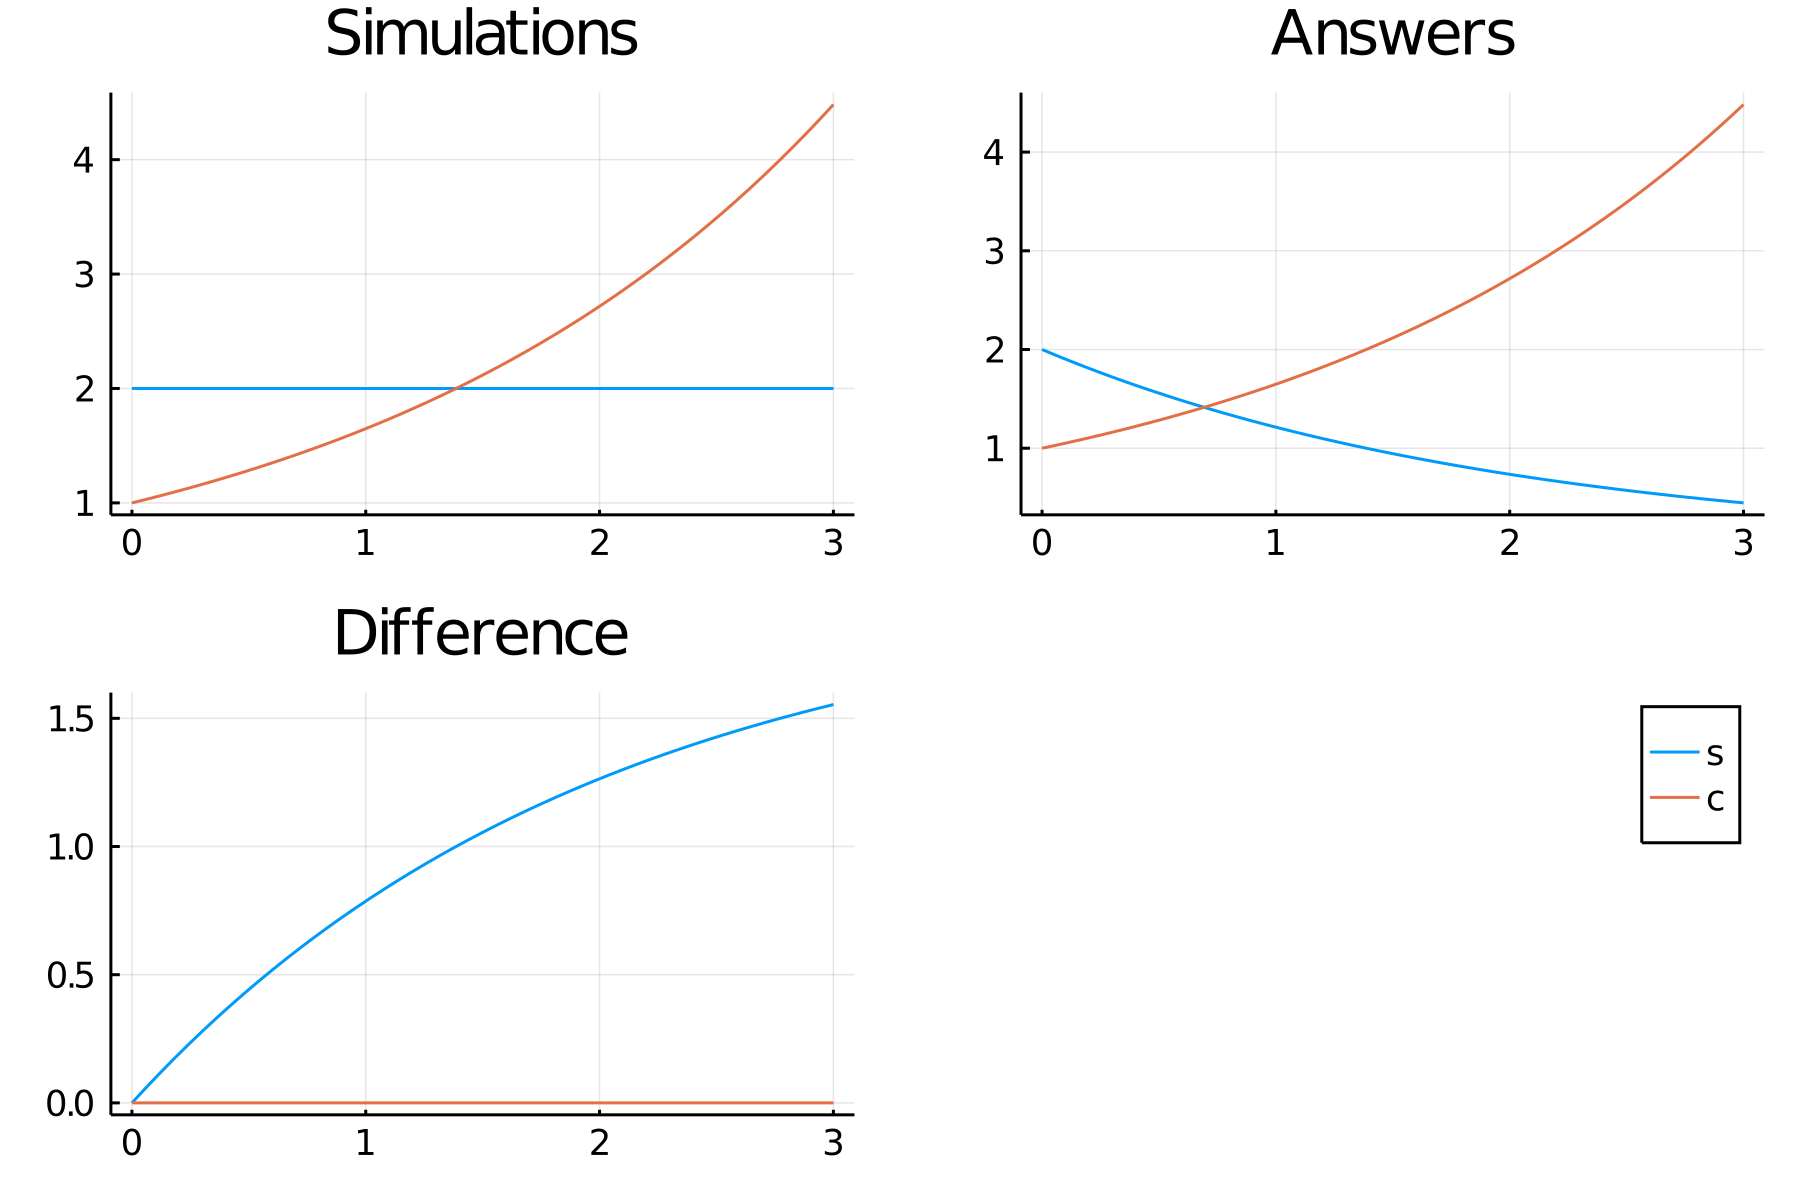

The table this chart was drawn from, first rows:
time, s, c
0.0, 2.0, 1.0
0.06, 2.0, 1.03
0.12, 2.0, 1.062
0.18, 2.0, 1.094
0.24, 2.0, 1.127
0.3, 2.0, 1.162
0.36, 2.0, 1.197
0.42, 2.0, 1.234
0.48, 2.0, 1.271
0.54, 2.0, 1.31
0.6, 2.0, 1.35
0.66, 2.0, 1.391
0.72, 2.0, 1.433
0.78, 2.0, 1.477
0.84, 2.0, 1.522
0.9, 2.0, 1.568
0.96, 2.0, 1.616
1.02, 2.0, 1.665
1.08, 2.0, 1.716
1.14, 2.0, 1.768
1.2, 2.0, 1.822
1.26, 2.0, 1.878
1.32, 2.0, 1.935
1.38, 2.0, 1.994
1.44, 2.0, 2.054
1.5, 2.0, 2.117
1.56, 2.0, 2.181
1.62, 2.0, 2.248
1.68, 2.0, 2.316
1.74, 2.0, 2.387
1.8, 2.0, 2.46
1.86, 2.0, 2.535
1.92, 2.0, 2.612
1.98, 2.0, 2.691
2.04, 2.0, 2.773
2.1, 2.0, 2.858
2.16, 2.0, 2.945
2.22, 2.0, 3.034
2.28, 2.0, 3.127
2.34, 2.0, 3.222
2.4, 2.0, 3.32
2.46, 2.0, 3.421
2.52, 2.0, 3.525
2.58, 2.0, 3.633
2.64, 2.0, 3.743
2.7, 2.0, 3.857
2.76, 2.0, 3.975
2.82, 2.0, 4.096
2.88, 2.0, 4.221
2.94, 2.0, 4.349
3.0, 2.0, 4.482
